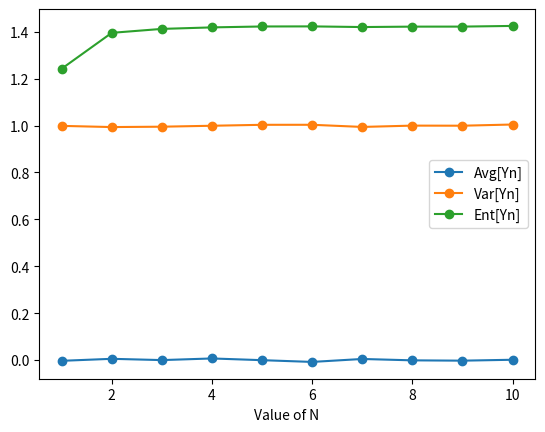

The matplotlib source for this figure:
import numpy as np
from matplotlib import pyplot as plt

N = 10
num_samples = 100000

mean = []
variance = []
entropy = []

def estimate_entropy(X):
    damin = np.min(X)
    damax = np.max(X)
    bins = 25
    rez = (damax - damin) / bins
    hst, _ = np.histogram(X, bins=25,range=(damin, damax))
    hst = hst / len(X) / rez
    good = hst > 0
    h = -rez * np.sum(hst[good] * np.log(hst[good]))
    return h


for n in range(1, N + 1):
    Y_n = []
    for i in range(num_samples):
        X_i = np.random.uniform(-np.sqrt(3), np.sqrt(3), size=n)
        Y = np.sum(X_i) / np.sqrt(n)
        Y_n.append(Y)
    
    mean_i = np.mean(Y_n)
    variance_i = np.var(Y_n)
    mean.append(mean_i) 
    variance.append(variance_i)
    entropy.append(estimate_entropy(Y_n))

print(mean)
print(variance)
print(entropy)
plt.plot(range(1, N + 1), mean, marker='o', linestyle='-', label="Avg[Yn]")
plt.plot(range(1, N + 1), variance, marker='o', linestyle='-', label="Var[Yn]")
plt.plot(range(1, N + 1), entropy, marker='o', linestyle='-', label="Ent[Yn]")
plt.xlabel('Value of N')
plt.legend()
plt.show()
